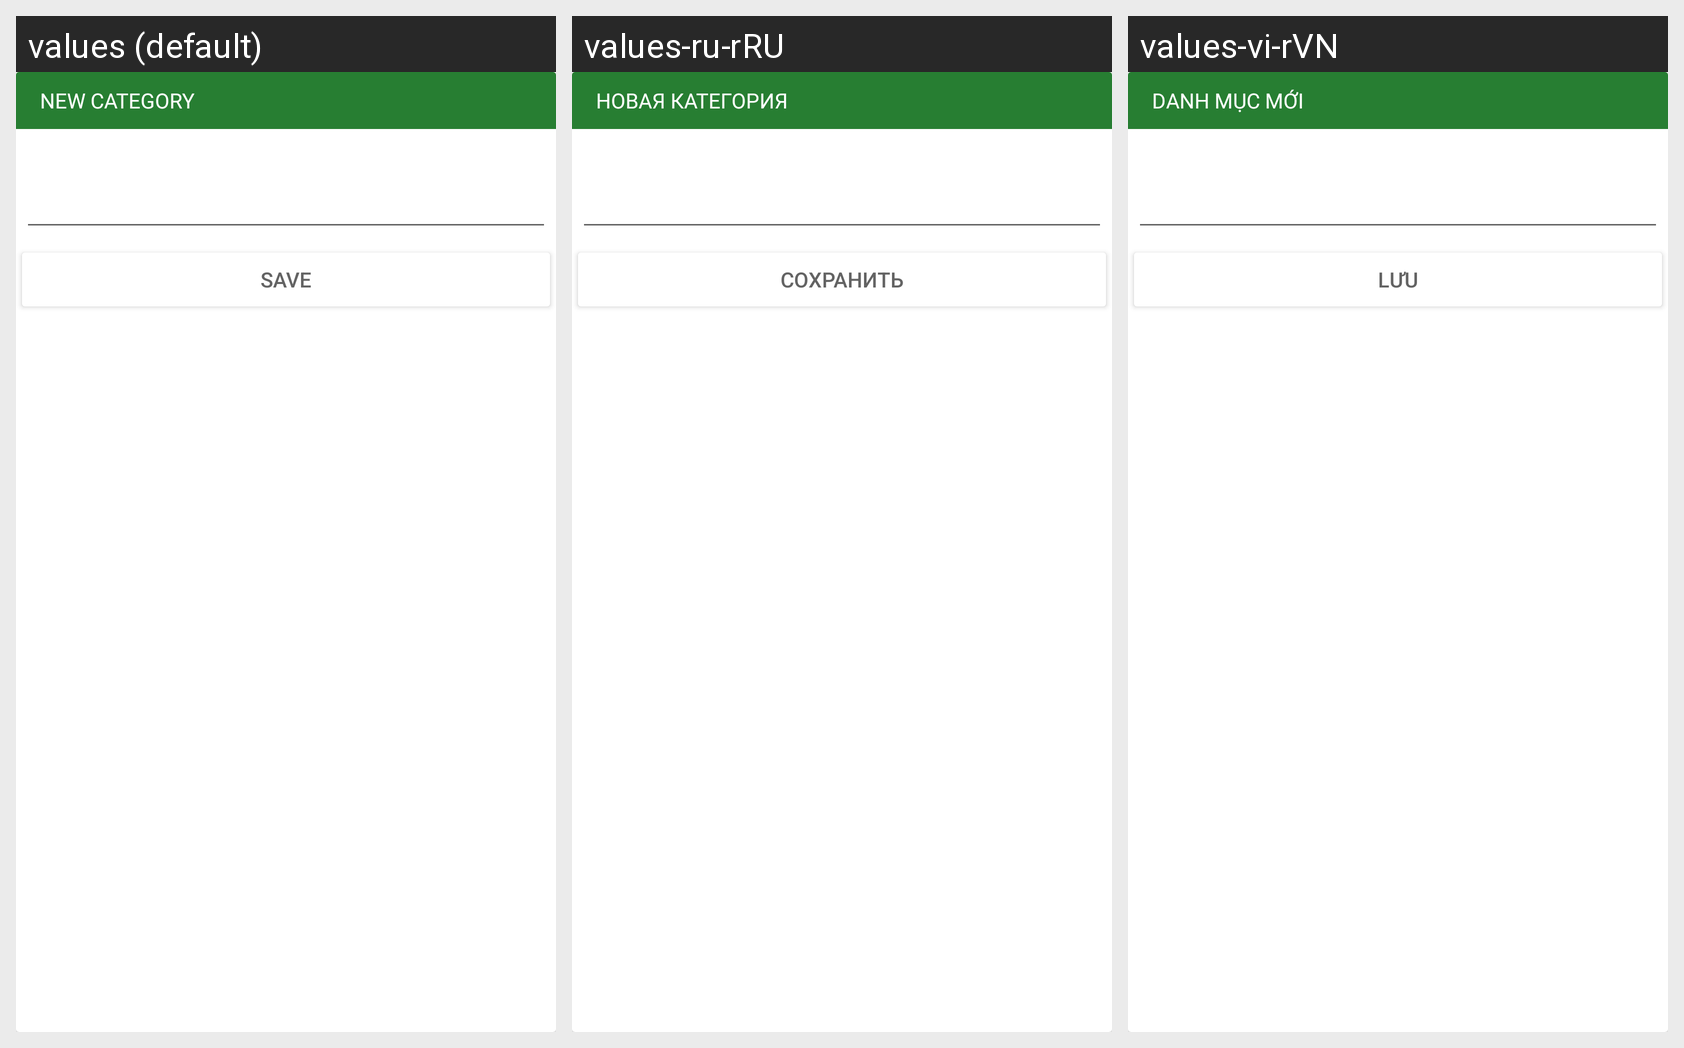

The Android screen above is rendered under several locales of the same app. Produce the string resources it draws, with the default and per-locale values.
Android screen res/layout/dialog_category.xml rendered under 3 locales, left to right: values (default), values-ru-rRU, values-vi-rVN. Device: Nexus 5 (rendered at 1080×1920; each locale shown at half size, 540×960, under a caption strip naming it); theme Theme.Cactus.
Strings drawn on this screen, with the default value and each locale's value (text and hints the layout hard-codes, and strings that could not be matched under every locale, appear in the picture but are not listed):

new_category
  values: NEW CATEGORY
  values-ru-rRU: НОВАЯ КАТЕГОРИЯ
  values-vi-rVN: DANH MỤC MỚI

save
  values: save
  values-ru-rRU: сохранить
  values-vi-rVN: lưu
